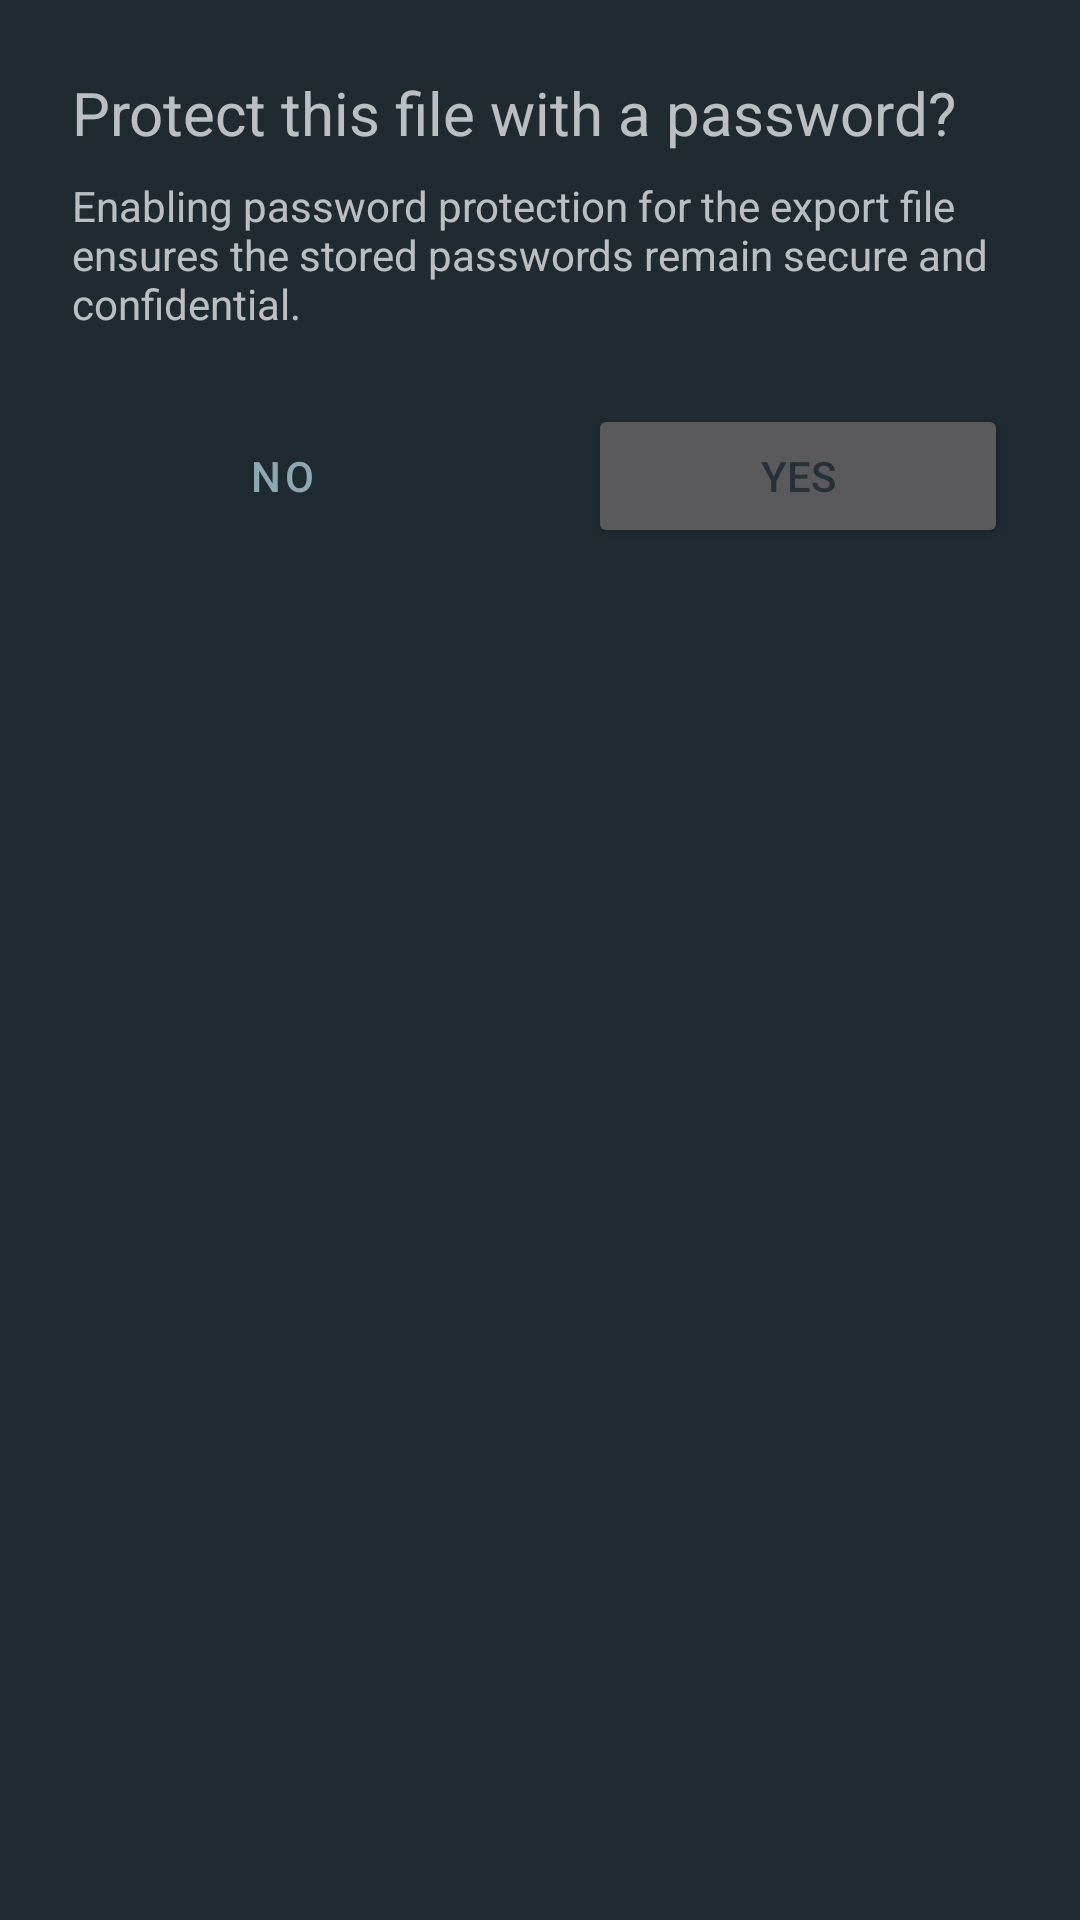

Reconstruct the res/layout file that produces this screen, plus the resources it refers to.
<!-- AndroidManifest.xml: application theme Theme.FilesCryptPro -->
<!-- res/layout/yes_no_box.xml -->
<?xml version="1.0" encoding="utf-8"?>
<androidx.constraintlayout.widget.ConstraintLayout xmlns:android="http://schemas.android.com/apk/res/android"
    xmlns:app="http://schemas.android.com/apk/res-auto"
    xmlns:tools="http://schemas.android.com/tools"
    android:layout_width="match_parent"
    android:layout_height="match_parent">

    <TextView
        android:id="@+id/textView13"
        android:layout_width="0dp"
        android:layout_height="wrap_content"
        android:layout_marginStart="24dp"
        android:layout_marginTop="24dp"
        android:layout_marginEnd="24dp"
        android:text="@string/protect_this_file_with_a_password"
        android:textSize="20sp"
        app:layout_constraintEnd_toEndOf="parent"
        app:layout_constraintStart_toStartOf="parent"
        app:layout_constraintTop_toTopOf="parent" />

    <TextView
        android:id="@+id/ynInfo"
        android:layout_width="0dp"
        android:layout_height="wrap_content"
        android:layout_marginStart="24dp"
        android:layout_marginTop="8dp"
        android:layout_marginEnd="24dp"
        android:text="@string/info"
        app:layout_constraintEnd_toEndOf="parent"
        app:layout_constraintStart_toStartOf="parent"
        app:layout_constraintTop_toBottomOf="@+id/textView13" />

    <LinearLayout
        android:layout_width="0dp"
        android:layout_height="wrap_content"
        android:layout_marginStart="24dp"
        android:layout_marginTop="24dp"
        android:layout_marginEnd="24dp"
        android:layout_marginBottom="16dp"
        android:orientation="horizontal"
        app:layout_constraintBottom_toBottomOf="parent"
        app:layout_constraintEnd_toEndOf="parent"
        app:layout_constraintStart_toStartOf="parent"
        app:layout_constraintTop_toBottomOf="@+id/ynInfo"
        app:layout_constraintVertical_bias="0.0">

        <Button
            android:id="@+id/noDialogBtn"
            style="@style/Widget.MaterialComponents.Button.OutlinedButton"
            android:layout_width="wrap_content"
            android:layout_height="wrap_content"
            android:layout_marginEnd="16dp"
            android:layout_weight="1"
            android:onClick="onNoDialogBtn"
            android:text="@string/no"
            app:cornerRadius="16dp" />

        <Button
            android:id="@+id/yesDialogBtn"
            android:layout_width="wrap_content"
            android:layout_height="wrap_content"
            android:layout_marginStart="16dp"
            android:layout_weight="1"
            android:onClick="onYesDialogBtn"
            android:text="@string/yes"
            android:textColor="#263238"
            app:cornerRadius="16dp"
            tools:ignore="ButtonStyle" />
    </LinearLayout>
</androidx.constraintlayout.widget.ConstraintLayout>
<!-- resources referenced by this layout -->
<resources>
  <string name="info">Enabling password protection for the export file ensures the stored passwords remain secure and confidential.</string>
  <string name="no">No</string>
  <string name="protect_this_file_with_a_password">Protect this file with a password?</string>
  <string name="yes">Yes</string>
  <style name="Theme.FilesCryptPro" parent="Theme.MaterialComponents">
          
          <item name="android:windowBackground">@color/background_dark</item>
          
          <item name="android:statusBarColor">@color/background_dark</item>
  
          
          <item name="windowActionBar">false</item>
          <item name="windowNoTitle">true</item>
  
          
          <item name="colorPrimary">@color/foreground</item>
          <item name="colorPrimaryVariant">@color/purple_700</item>
          <item name="colorOnPrimary">@color/white</item>
          
          <item name="colorSecondary">@color/foreground</item>
          <item name="colorSecondaryVariant">@color/foreground</item>
          <item name="colorOnSecondary">@color/foreground</item>
      </style>
  <color name="background_dark">#1f2b31</color>
  <color name="foreground">#8EA8B3</color>
  <color name="purple_700">#FF3700B3</color>
  <color name="white">#FFFFFF</color>
</resources>
